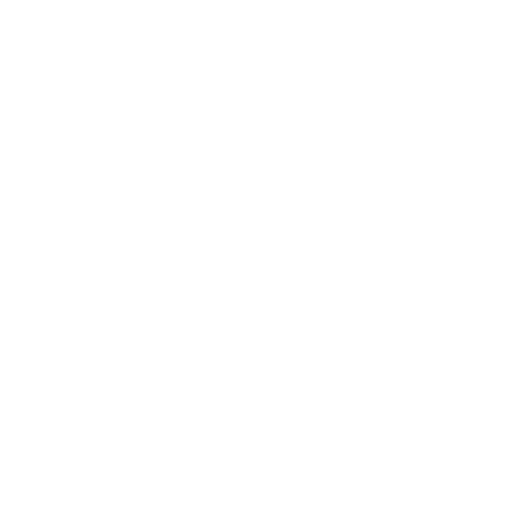
t = 0.00 s
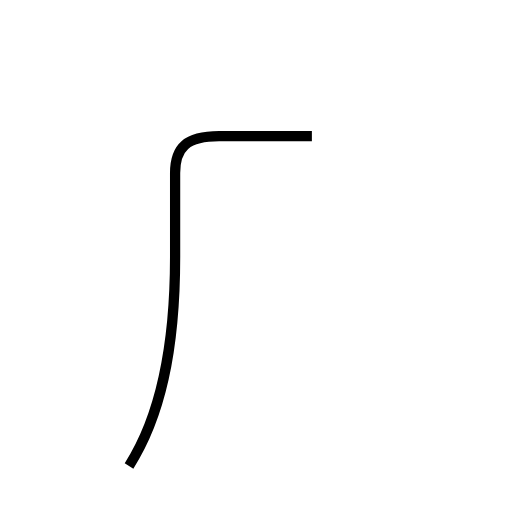
t = 1.35 s
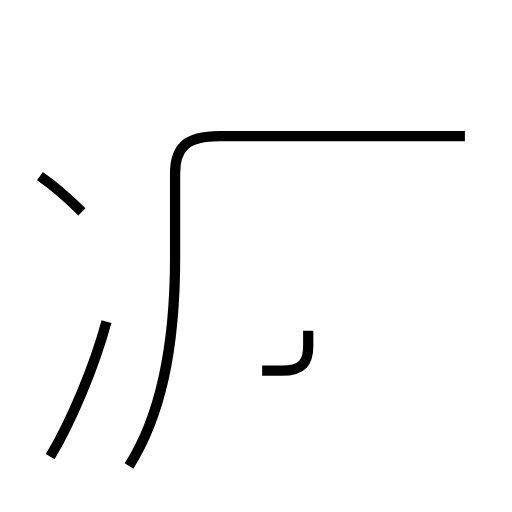
t = 2.61 s
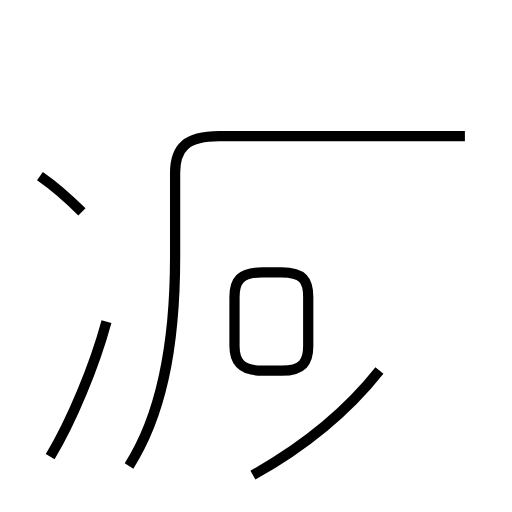
t = 3.78 s
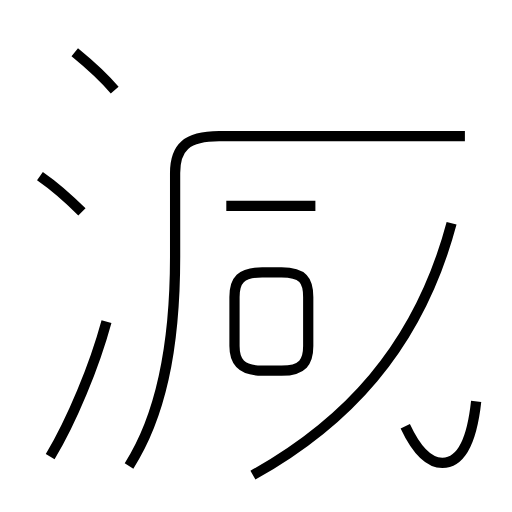
t = 5.07 s
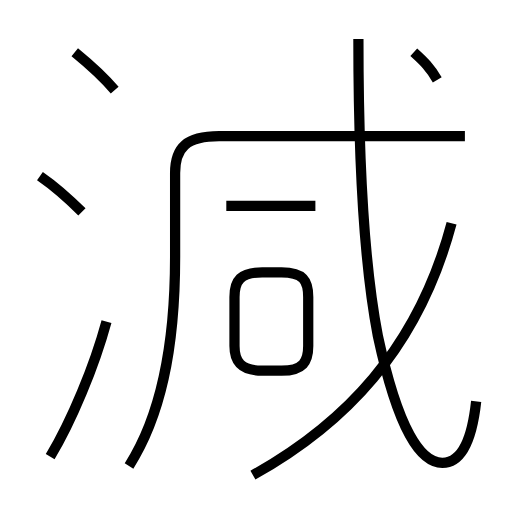
t = 6.32 s

The animated SVG that drew these frames (rendered in a browser with its animation timeline set to each time). Animation: 9 SMIL elements (animate=9); one cycle of 6.32 s.

<?xml version='1.0' encoding='utf-8'?>
<svg viewBox="0.0 -6.0 50.0 50.0" version="1.1" xmlns="http://www.w3.org/2000/svg"><rect x="-1000" y="-1000" width="2000" height="2000" stroke="white" fill="white" /><g style="fill:none;stroke:#000000;stroke-width:1"><path d="M 12.6 1.5 C 15.6 -3.2 17.1 -9.7 17.1 -18.9 L 17.1 -27.1 C 17.1 -29.6 18.2 -30.7 21.4 -30.7 L 45.4 -30.7 " transform="translate(0.0 38.0)" stroke-dasharray="59.891025404575586" stroke-dashoffset="59.891025404575586"><animate attributeName="stroke-dashoffset" from="59.891025404575586" to="0" dur="1.7967307621372675s" begin="0s" fill="freeze" /></path><path d="M 4.9 0.6 C 7.0 -2.9 9.2 -8.2 10.4 -12.6 " transform="translate(0.0 38.0)" stroke-dasharray="14.33791251835881" stroke-dashoffset="14.33791251835881"><animate attributeName="stroke-dashoffset" from="14.33791251835881" to="0" dur="0.43013737555076426s" begin="1.7967307621372675s" fill="freeze" /></path><path d="M 8.0 -23.3 C 6.9 -24.4 5.2 -25.9 3.9 -26.8 " transform="translate(0.0 38.0)" stroke-dasharray="5.3966345126685455" stroke-dashoffset="5.3966345126685455"><animate attributeName="stroke-dashoffset" from="5.3966345126685455" to="0" dur="0.16189903538005637s" begin="2.2268681376880317s" fill="freeze" /></path><path d="M 25.6 -7.8 L 27.5 -7.8 C 29.6 -7.8 30.1 -8.7 30.1 -10.2 L 30.1 -15.0 C 30.1 -16.6 29.6 -17.4 27.5 -17.4 L 25.6 -17.4 C 23.5 -17.4 22.9 -16.6 22.9 -15.0 L 22.9 -10.2 C 22.9 -8.7 23.5 -7.8 25.6 -7.8 Z " transform="translate(0.0 38.0)" stroke-dasharray="30.072804527678446" stroke-dashoffset="30.072804527678446"><animate attributeName="stroke-dashoffset" from="30.072804527678446" to="0" dur="0.9021841358303534s" begin="2.388767173068088s" fill="freeze" /></path><path d="M 24.7 2.4 C 33.5 -2.5 40.8 -9.8 44.1 -22.2 " transform="translate(0.0 38.0)" stroke-dasharray="32.268872639095385" stroke-dashoffset="32.268872639095385"><animate attributeName="stroke-dashoffset" from="32.268872639095385" to="0" dur="0.9680661791728615s" begin="3.2909513088984412s" fill="freeze" /></path><path d="M 11.2 -35.2 C 10.1 -36.5 8.4 -38.0 7.3 -38.9 " transform="translate(0.0 38.0)" stroke-dasharray="5.38227797038058" stroke-dashoffset="5.38227797038058"><animate attributeName="stroke-dashoffset" from="5.38227797038058" to="0" dur="0.1614683391114174s" begin="4.2590174880713025s" fill="freeze" /></path><path d="M 30.8 -23.9 L 22.1 -23.9 " transform="translate(0.0 38.0)" stroke-dasharray="8.7" stroke-dashoffset="8.7"><animate attributeName="stroke-dashoffset" from="8.7" to="0" dur="0.26099999999999995s" begin="4.42048582718272s" fill="freeze" /></path><path d="M 46.5 -4.8 C 46.0 -0.2 44.7 1.2 43.2 1.2 C 41.1 1.2 38.9 -1.9 36.9 -11.2 C 35.8 -16.9 35.0 -26.6 35.0 -40.2 " transform="translate(0.0 38.0)" stroke-dasharray="51.130140691605526" stroke-dashoffset="51.130140691605526"><animate attributeName="stroke-dashoffset" from="51.130140691605526" to="0" dur="1.5339042207481657s" begin="4.68148582718272s" fill="freeze" /></path><path d="M 42.7 -36.2 C 42.0 -37.4 41.4 -38.0 40.4 -38.9" transform="translate(0.0 38.0)" stroke-dasharray="3.564951081667782" stroke-dashoffset="3.564951081667782"><animate attributeName="stroke-dashoffset" from="3.564951081667782" to="0" dur="0.10694853245003345s" begin="6.215390047930885s" fill="freeze" /></path></g></svg>
